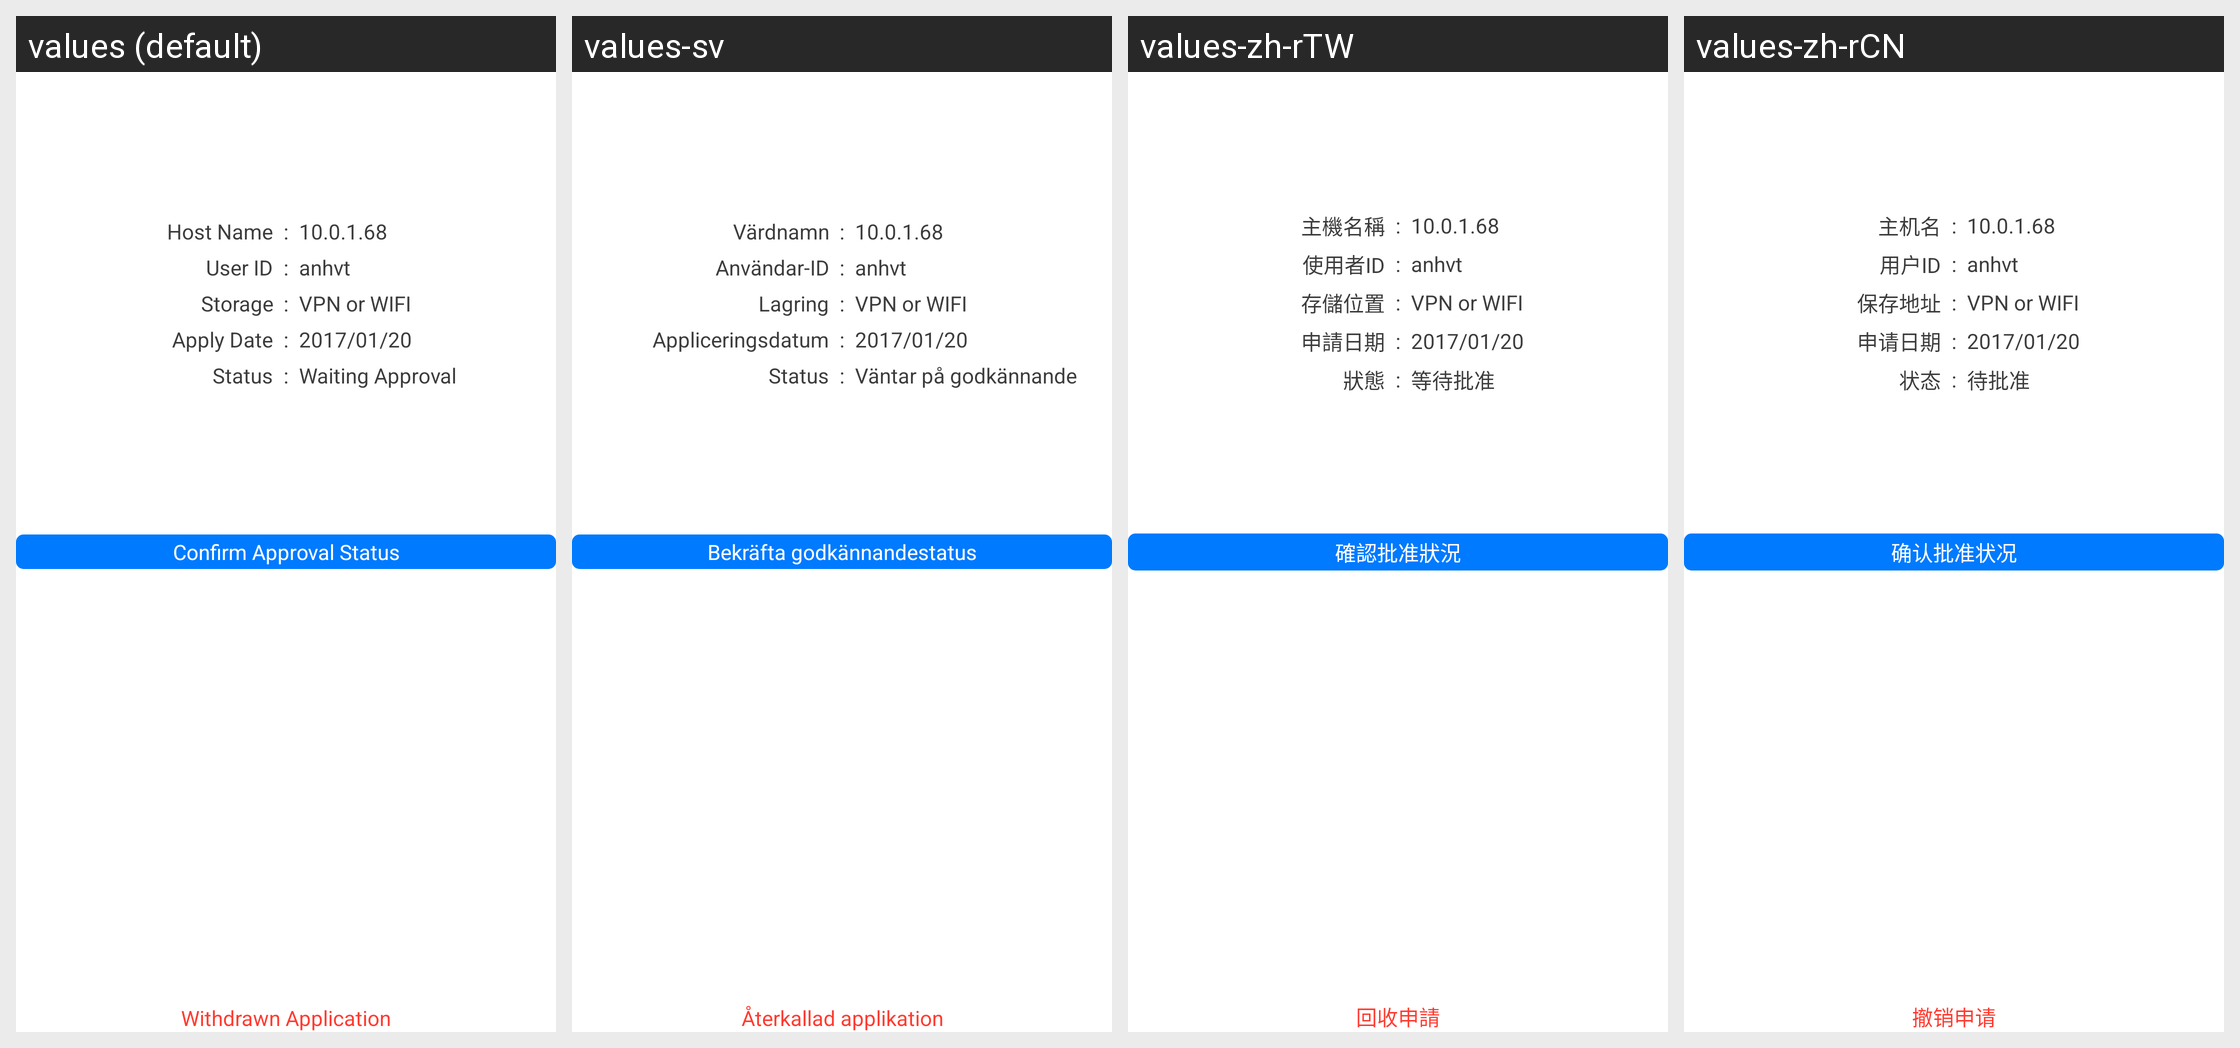

Here is an Android app screen in its default locale and in the app's own translations. Write out the translated-string differences for the strings that appear on this screen.
Android screen res/layout/fragment_detail_confirm_apply_tablet.xml rendered under 4 locales, left to right: values (default), values-sv, values-zh-rTW, values-zh-rCN. Device: Nexus 5 (rendered at 1080×1920; each locale shown at half size, 540×960, under a caption strip naming it); theme android:Theme.Holo.Light.DarkActionBar.
Other locales in the repository, not shown: values-da, values-de, values-es, values-fr, values-ja, values-ko, values-nl, values-ru, values-vi.
Strings drawn on this screen, with the default value and each locale's value (text and hints the layout hard-codes, and strings that could not be matched under every locale, appear in the picture but are not listed):

confirm_apply_status
  values: Confirm Approval Status
  values-sv: Bekräfta godkännandestatus
  values-zh-rTW: 確認批准狀況
  values-zh-rCN: 确认批准状况

host_name
  values: Host Name
  values-sv: Värdnamn
  values-zh-rTW: 主機名稱
  values-zh-rCN: 主机名

certlogin_userid_title
  values: User ID
  values-sv: Användar-ID
  values-zh-rTW: 使用者ID
  values-zh-rCN: 用户ID

place
  values: Storage
  values-sv: Lagring
  values-zh-rTW: 存儲位置
  values-zh-rCN: 保存地址

apply_date
  values: Apply Date
  values-sv: Appliceringsdatum
  values-zh-rTW: 申請日期
  values-zh-rCN: 申请日期

status
  values: Status
  values-sv: Status
  values-zh-rTW: 狀態
  values-zh-rCN: 状态

stt_waiting_approval
  values: Waiting Approval
  values-sv: Väntar på godkännande
  values-zh-rTW: 等待批准
  values-zh-rCN: 待批准

withdrawal_apply
  values: Withdrawn Application
  values-sv: Återkallad applikation
  values-zh-rTW: 回收申請
  values-zh-rCN: 撤销申请
